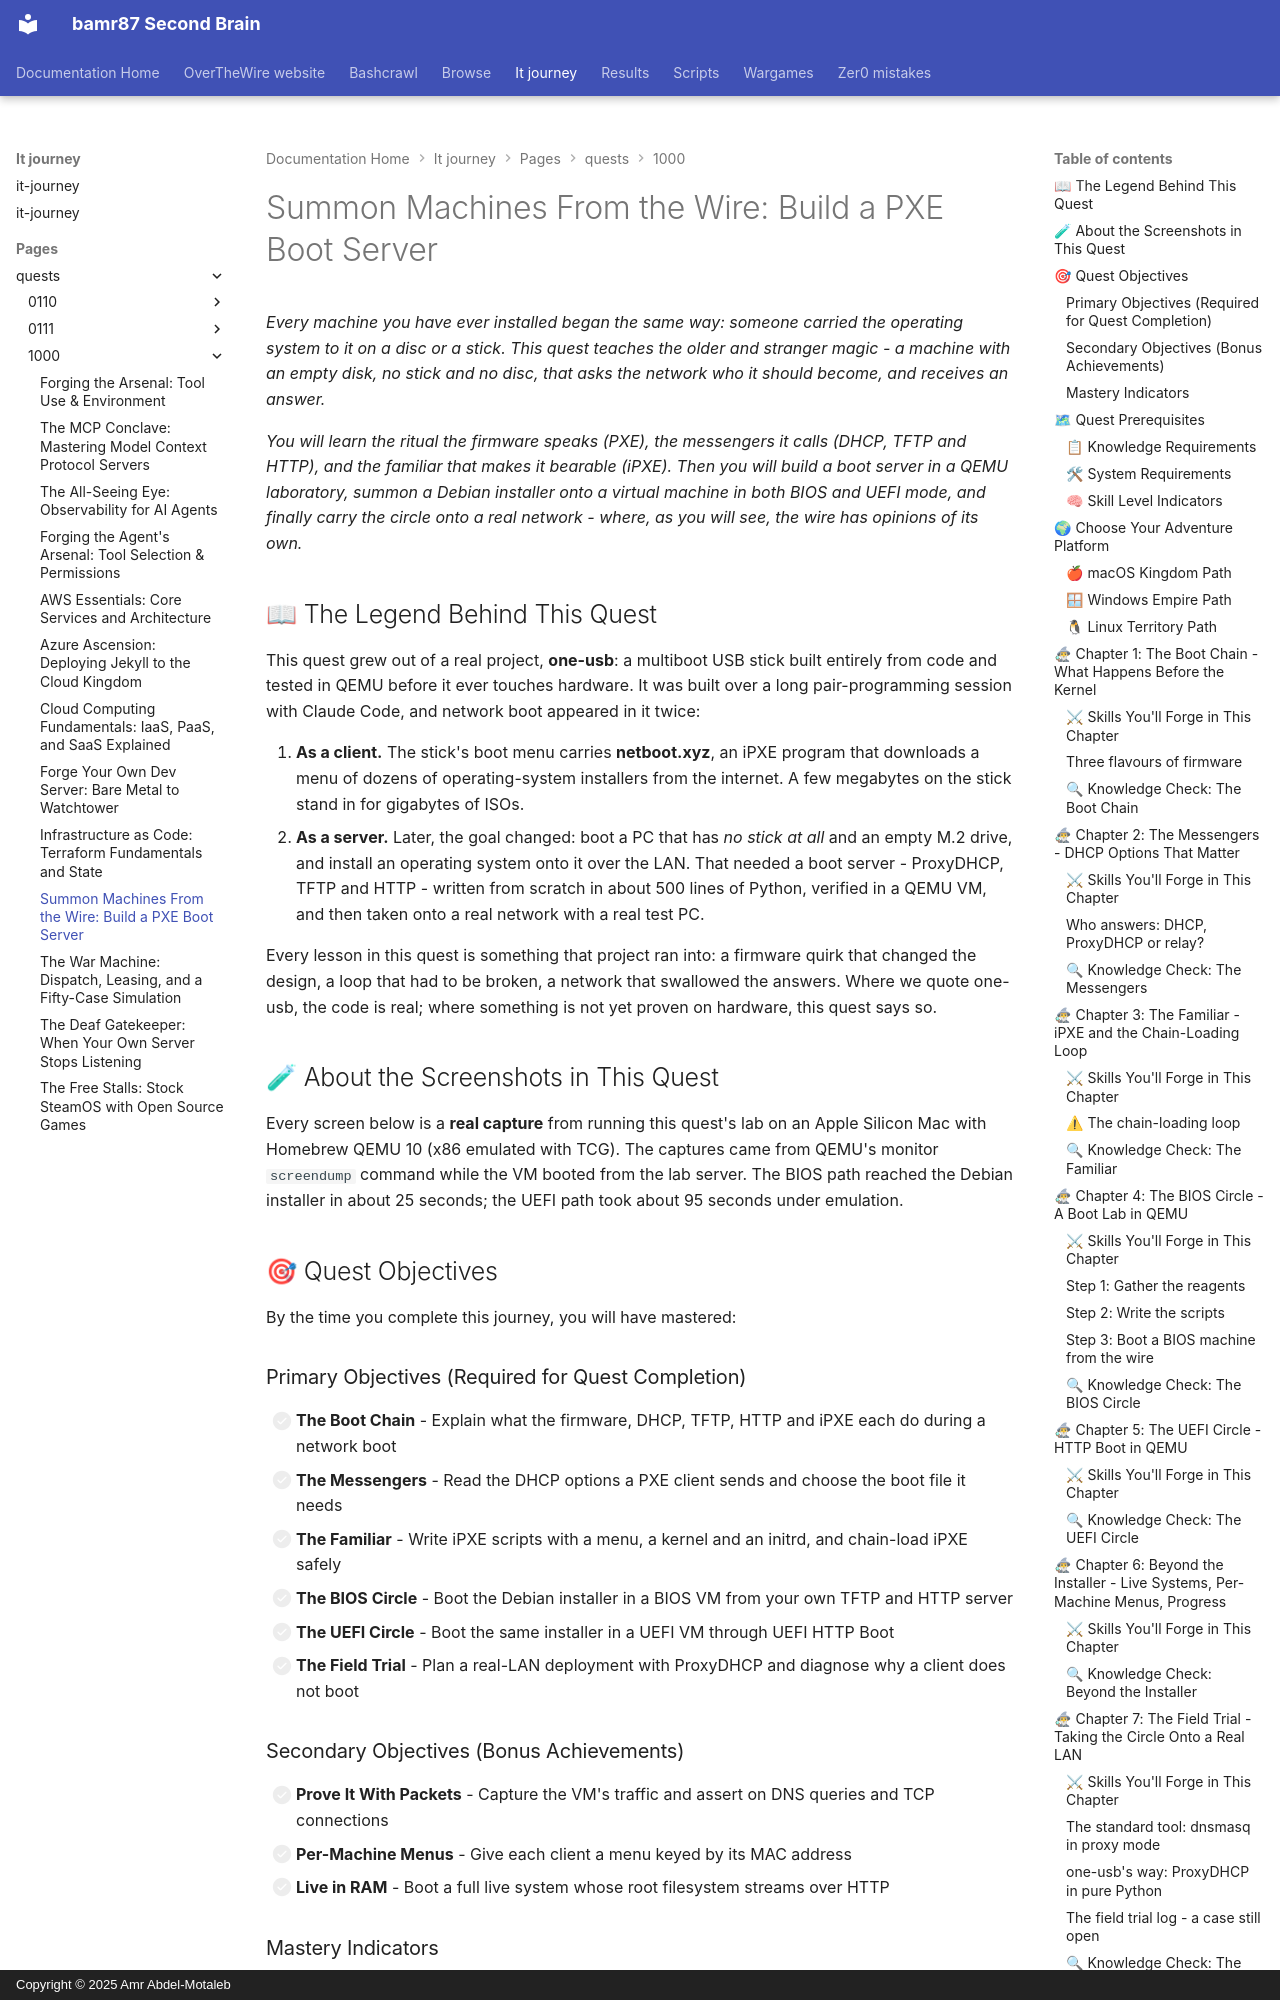

repository: bamr87/README · page: it-journey/pages/_quests/1000/pxe-boot-server/index.html · generator: mkdocs · copyright: Copyright © 2025 Amr Abdel-Motaleb

---
author: IT-Journey Team
categories:
- Quests
- Cloud-Engineering
- Hard
comments: true
date: '2026-11-08T23:30:00.000Z'
description: 'Boot computers with no disk and no USB stick: learn how PXE, DHCP, TFTP,
  UEFI HTTP Boot and iPXE fit together, build a boot server in QEMU, and take it onto
  a real LAN with ProxyDHCP.'
difficulty: 🔴 Hard
draft: false
environment:
  os:
  - macos
  - windows
  - linux
  shell:
  - zsh
  - bash
  - powershell
estimated_time: 240-360 minutes
excerpt: Learn the network boot chain end to end and build a boot server that summons
  an installer onto an empty machine
fmContentType: quest
keywords:
  primary:
  - '1000'
  - pxe
  - ipxe
  - network boot
  secondary:
  - proxydhcp
  - tftp
  - uefi-http-boot
  - qemu
lastmod: '2026-11-08T23:30:00.000Z'
layout: quest
learning_style: hands-on
level: '1000'
mermaid: true
permalink: /quests/1000/pxe-boot-server/
prerequisites:
  knowledge_requirements:
  - Comfort in a terminal and with editing text files
  - Basic IP networking - what an IP address, a subnet and a router are
  - Enough Python to read a 30-line script
  skill_level_indicators:
  - Curious about what happens between power-on and the first line of an operating
    system
  - Comfortable reading logs and packet-level detail to form a hypothesis
  system_requirements:
  - A computer that can run QEMU (macOS, Linux, or Windows with WSL2)
  - About 1 GB of free disk space and an internet connection
  - Optional - a spare PC with wired Ethernet for the field trial
primary_technology: ipxe
quest_arc: The Home Forge
quest_dependencies:
  recommended_quests:
  - /quests/1000/forge-your-own-dev-server/
  - /quests/0101/second-shift-server-resurrection/
  required_quests:
  - /quests/0000/linux-fundamentals/
  - /quests/0010/bash-scripting/
  unlocks_quests:
  - /quests/1000/infrastructure-as-code/
quest_line: The Warrior's Skybridge
quest_series: Cloud Journey
quest_type: main_quest
rewards:
  badges:
  - 🏆 Wire Summoner - Booted an operating system onto a machine with no disk and no
    stick
  - 🔮 Reader of the Chain - Traced a network boot step by step from server logs and
    serial output
  - 🛡 Keeper of the Circle - Ran a boot server that answers only machines that ask
    to be booted
  progression_points: 100
  skills_unlocked:
  - 🌐 DHCP, ProxyDHCP and TFTP at the packet level
  - ⚡ iPXE scripting and chain-loading
  - 🧪 Testing boot infrastructure in QEMU before touching hardware
  unlocks_features:
  - The foundation of bare-metal provisioning - the step every fleet installer, imaging
    tool and homelab cluster starts from
skill_focus: devops
source_file: pages/_quests/1000/pxe-boot-server.md
source_repo: bamr87/it-journey
source_url: https://github.com/bamr87/it-journey/blob/main/pages/_quests/1000/pxe-boot-server.md
sub_title: 'Level 1000 (8) Quest: Main Quest - Summon Machines From the Wire'
tags:
- '1000'
- ipxe
- pxe
- main_quest
- devops
- hands-on
- gamified-learning
title: 'Summon Machines From the Wire: Build a PXE Boot Server'
validation_criteria:
  completion_requirements:
  - A QEMU virtual machine boots the Debian installer from your server in legacy BIOS
    mode
  - The same server boots the same installer in UEFI mode through UEFI HTTP Boot
  - A written explanation of which component answered at each step of the boot
  knowledge_checks:
  - Understands which DHCP options a PXE client sends and which a boot server must
    answer
  - Can explain why Wi-Fi, access points and Secure Boot each break network boot
  skill_demonstrations:
  - Can draw the PXE boot chain from DHCPDISCOVER to a running kernel
  - Can explain why iPXE is chain-loaded and how to stop the chain-loading loop
  - Can choose between full DHCP, ProxyDHCP and a typed HTTP Boot URL for a given
    network
---
*Every machine you have ever installed began the same way: someone carried the operating system to it on a disc or a stick. This quest teaches the older and stranger magic - a machine with an empty disk, no stick and no dis
